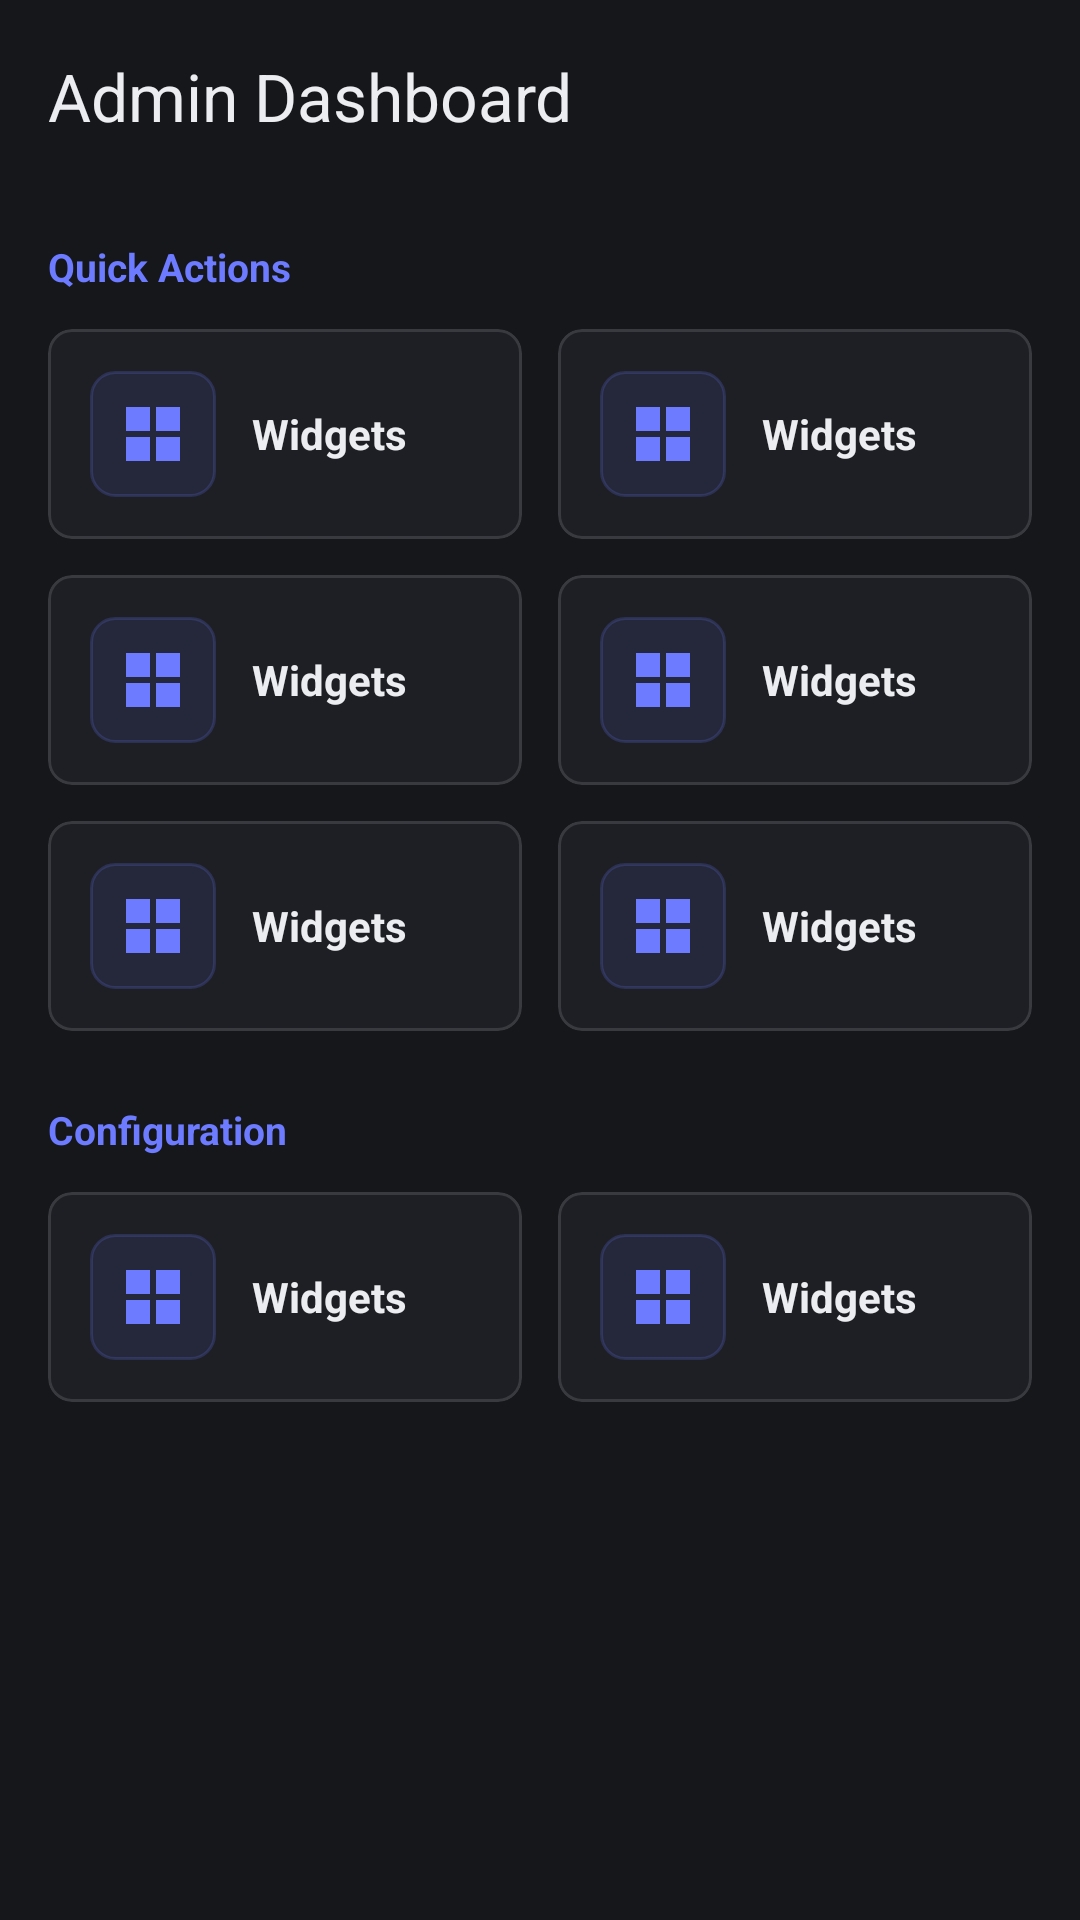

Reconstruct the res/layout file that produces this screen, plus the resources it refers to.
<!-- AndroidManifest.xml: application theme Theme.Widgets -->
<!-- res/layout/fragment_admin.xml -->
<?xml version="1.0" encoding="utf-8"?>
<LinearLayout xmlns:android="http://schemas.android.com/apk/res/android"
    xmlns:app="http://schemas.android.com/apk/res-auto"
    android:layout_width="match_parent"
    android:layout_height="match_parent"
    android:background="@color/dark_background"
    android:orientation="vertical">

    <com.google.android.material.appbar.MaterialToolbar
        android:id="@+id/admin_toolbar"
        android:layout_width="match_parent"
        android:layout_height="?attr/actionBarSize"
        android:background="@color/dark_background"
        app:navigationIcon="@drawable/ic_back"
        app:title="Admin Dashboard"
        app:titleTextColor="@color/text_primary">

        <Button
            android:id="@+id/back_button"
            android:layout_width="wrap_content"
            android:layout_height="wrap_content"
            android:layout_gravity="start"
            android:background="?selectableItemBackgroundBorderless"
            android:visibility="gone" />

    </com.google.android.material.appbar.MaterialToolbar>

    <ScrollView
        android:layout_width="match_parent"
        android:layout_height="match_parent"
        android:paddingBottom="24dp">

        <LinearLayout
            android:layout_width="match_parent"
            android:layout_height="wrap_content"
            android:orientation="vertical"
            android:padding="16dp">

            <TextView
            android:layout_width="wrap_content"
            android:layout_height="wrap_content"
            android:text="Quick Actions"
            android:textColor="@color/yellow_accent"
            android:textSize="13sp"
            android:textStyle="bold" />

            <LinearLayout
                android:id="@+id/quick_actions"
                android:layout_width="match_parent"
                android:layout_height="wrap_content"
                android:layout_marginTop="12dp"
                android:orientation="horizontal"
                android:weightSum="2">

                <include layout="@layout/item_admin_card"
                    android:id="@+id/widgets_management_card"
                    android:layout_width="0dp"
                    android:layout_height="wrap_content"
                    android:layout_weight="1" />

                <include layout="@layout/item_admin_card"
                    android:id="@+id/categories_management_card"
                    android:layout_width="0dp"
                    android:layout_height="wrap_content"
                    android:layout_weight="1"
                    android:layout_marginStart="12dp" />

            </LinearLayout>

            <LinearLayout
                android:layout_width="match_parent"
                android:layout_height="wrap_content"
                android:layout_marginTop="12dp"
                android:orientation="horizontal"
                android:weightSum="2">

                <include layout="@layout/item_admin_card"
                    android:id="@+id/themes_management_card"
                    android:layout_width="0dp"
                    android:layout_height="wrap_content"
                    android:layout_weight="1" />

                <include layout="@layout/item_admin_card"
                    android:id="@+id/announcements_card"
                    android:layout_width="0dp"
                    android:layout_height="wrap_content"
                    android:layout_weight="1"
                    android:layout_marginStart="12dp" />

            </LinearLayout>

            <LinearLayout
                android:layout_width="match_parent"
                android:layout_height="wrap_content"
                android:layout_marginTop="12dp"
                android:orientation="horizontal"
                android:weightSum="2">

                <include layout="@layout/item_admin_card"
                    android:id="@+id/offers_card"
                    android:layout_width="0dp"
                    android:layout_height="wrap_content"
                    android:layout_weight="1" />

                <include layout="@layout/item_admin_card"
                    android:id="@+id/analytics_card"
                    android:layout_width="0dp"
                    android:layout_height="wrap_content"
                    android:layout_weight="1"
                    android:layout_marginStart="12dp" />

            </LinearLayout>

            <TextView
                android:layout_width="wrap_content"
                android:layout_height="wrap_content"
                android:layout_marginTop="24dp"
                android:text="Configuration"
                android:textColor="@color/yellow_accent"
                android:textSize="13sp"
                android:textStyle="bold" />

            <LinearLayout
                android:layout_width="match_parent"
                android:layout_height="wrap_content"
                android:layout_marginTop="12dp"
                android:orientation="horizontal"
                android:weightSum="2">

                <include layout="@layout/item_admin_card"
                    android:id="@+id/feature_flags_card"
                    android:layout_width="0dp"
                    android:layout_height="wrap_content"
                    android:layout_weight="1" />

                <include layout="@layout/item_admin_card"
                    android:id="@+id/app_config_card"
                    android:layout_width="0dp"
                    android:layout_height="wrap_content"
                    android:layout_weight="1"
                    android:layout_marginStart="12dp" />

            </LinearLayout>

        </LinearLayout>

    </ScrollView>

</LinearLayout>
<!-- res/layout/item_admin_card.xml (included above) -->
<?xml version="1.0" encoding="utf-8"?>
<com.google.android.material.card.MaterialCardView xmlns:android="http://schemas.android.com/apk/res/android"
    xmlns:app="http://schemas.android.com/apk/res-auto"
    android:layout_width="match_parent"
    android:layout_height="96dp"
    android:foreground="?selectableItemBackground"
    app:cardBackgroundColor="@color/dark_surface"
    app:cardCornerRadius="8dp"
    app:cardElevation="0dp"
    app:strokeColor="@color/divider"
    app:strokeWidth="1dp"
    app:contentPadding="0dp">

    <LinearLayout
        android:layout_width="match_parent"
        android:layout_height="match_parent"
        android:gravity="center_vertical"
        android:orientation="horizontal"
        android:padding="14dp">

        <ImageView
            android:id="@+id/card_icon"
            android:layout_width="42dp"
            android:layout_height="42dp"
            android:background="@drawable/bg_admin_icon"
            android:padding="9dp"
            android:src="@drawable/ic_widgets"
            android:tint="@color/yellow_accent" />

        <TextView
            android:id="@+id/card_title"
            android:layout_width="0dp"
            android:layout_height="wrap_content"
            android:layout_marginStart="12dp"
            android:layout_weight="1"
            android:gravity="start|center_vertical"
            android:maxLines="2"
            android:text="Widgets"
            android:textColor="@color/text_primary"
            android:textSize="14sp"
            android:textStyle="bold" />

    </LinearLayout>

</com.google.android.material.card.MaterialCardView>
<!-- resources referenced by this layout -->
<resources>
  <color name="dark_background">#FF16171B</color>
  <color name="dark_surface">#FF1D1F24</color>
  <color name="divider">#1FFFFFFF</color>
  <color name="text_primary">#FFECEDF0</color>
  <color name="yellow_accent">#FF6C7BFF</color>
  <!-- drawable bg_admin_icon (drawable) -->
  <?xml version="1.0" encoding="utf-8"?>
  <shape xmlns:android="http://schemas.android.com/apk/res/android">
      <solid android:color="@color/yellow_accent_alpha_10" />
      <stroke
          android:width="1dp"
          android:color="@color/yellow_accent_alpha_20" />
      <corners android:radius="8dp" />
  </shape>
  <!-- drawable ic_widgets (drawable) -->
  <?xml version="1.0" encoding="utf-8"?>
  <vector xmlns:android="http://schemas.android.com/apk/res/android"
      android:width="24dp"
      android:height="24dp"
      android:viewportWidth="24"
      android:viewportHeight="24"
      android:tint="@color/yellow_accent">
      <path
          android:fillColor="@android:color/white"
          android:pathData="M3,3h8v8H3V3zM13,3h8v8h-8V3zM3,13h8v8H3v-8zM13,13h8v8h-8v-8z" />
  </vector>
  <style name="Theme.Widgets" parent="Base.Theme.Widgets">
          <item name="colorPrimary">#6C7BFF</item>
          <item name="colorOnPrimary">#FFFFFF</item>
          <item name="colorPrimaryContainer">#1A6C7BFF</item>
          <item name="colorSecondary">#9AA5FF</item>
          <item name="android:colorBackground">#16171B</item>
          <item name="colorSurface">#1D1F24</item>
          <item name="colorOnSurface">#ECEDF0</item>
          <item name="android:statusBarColor">#16171B</item>
          <item name="android:navigationBarColor">#16171B</item>
      </style>
  <color name="yellow_accent_alpha_10">#1A6C7BFF</color>
  <color name="yellow_accent_alpha_20">#336C7BFF</color>
  <color name="white">#FFFFFFFF</color>
  <color name="yellow_accent_light">#FF9AA5FF</color>
  <color name="yellow_accent_dark">#FF4E5CE0</color>
  <color name="black">#FF000000</color>
  <color name="error">#FFEF5A5A</color>
  <color name="error_container">#FF4A1C1C</color>
  <color name="dark_surface_variant">#FF24272E</color>
  <color name="text_secondary">#FFA6ABB5</color>
  <style name="Widget.Widgets.Card.Neumorphic" parent="Widget.Material3.CardView.Filled">
          <item name="cardBackgroundColor">@color/dark_card</item>
          <item name="cardCornerRadius">16dp</item>
          <item name="cardElevation">0dp</item>
          <item name="strokeWidth">0dp</item>
          <item name="android:background">@drawable/bg_neumorphic</item>
      </style>
  <color name="dark_card">#FF212429</color>
  <!-- drawable bg_neumorphic (drawable) -->
  <?xml version="1.0" encoding="utf-8"?>
  <layer-list xmlns:android="http://schemas.android.com/apk/res/android">
      <item android:left="4dp" android:top="4dp">
          <shape android:shape="rectangle">
              <solid android:color="#40000000" />
              <corners android:radius="16dp" />
          </shape>
      </item>
      <item android:right="4dp" android:bottom="4dp">
          <shape android:shape="rectangle">
              <solid android:color="#1AFFFFFF" />
              <corners android:radius="16dp" />
          </shape>
      </item>
      <item android:left="1dp" android:top="1dp" android:right="1dp" android:bottom="1dp">
          <shape android:shape="rectangle">
              <solid android:color="@color/dark_card" />
              <corners android:radius="16dp" />
          </shape>
      </item>
  </layer-list>
</resources>
